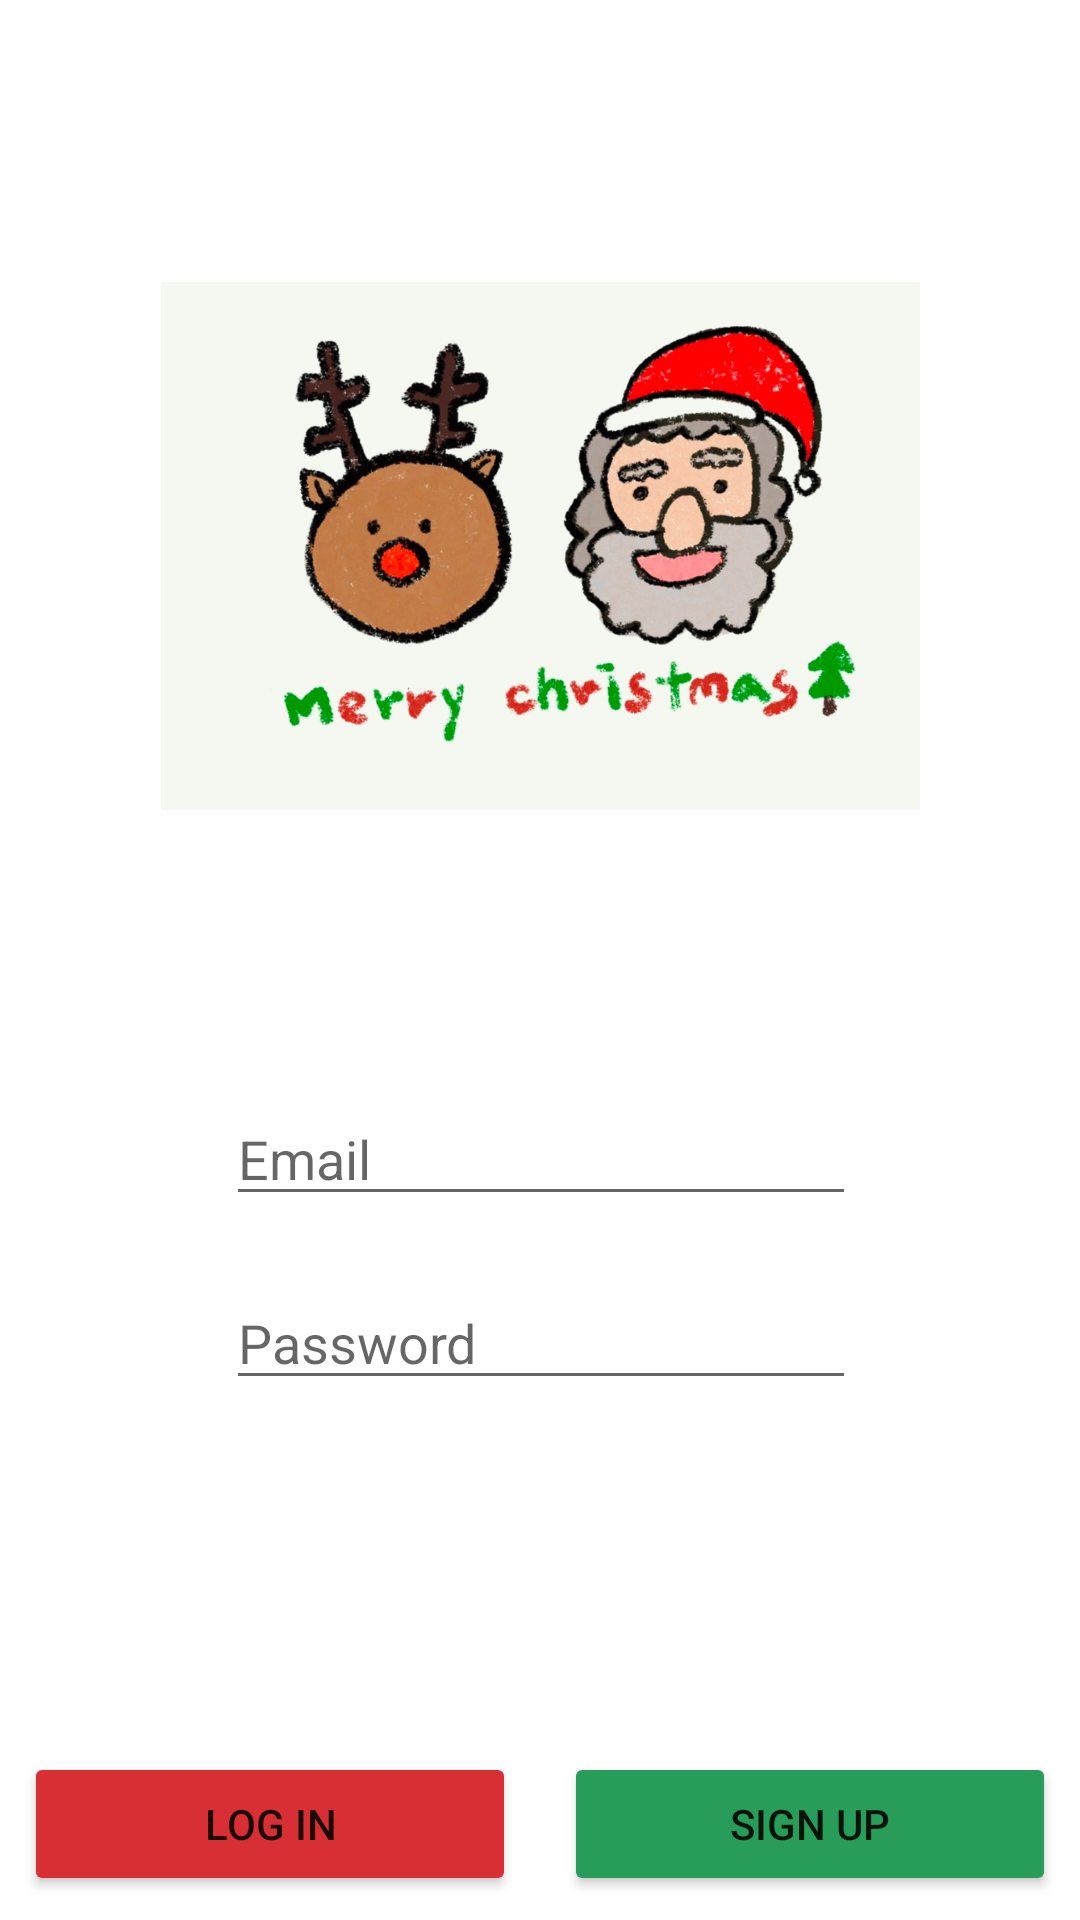

Produce the Android XML layout that renders to this screen, including the resource entries it uses.
<!-- AndroidManifest.xml: application theme Theme.Winterland -->
<!-- res/layout/activity_login.xml -->
<?xml version="1.0" encoding="utf-8"?>
<androidx.constraintlayout.widget.ConstraintLayout
    xmlns:android="http://schemas.android.com/apk/res/android"
    xmlns:app="http://schemas.android.com/apk/res-auto"
    xmlns:tools="http://schemas.android.com/tools"
    android:layout_width="match_parent"
    android:layout_height="match_parent"
    tools:context=".LoginActivity">

    <EditText
        android:id="@+id/et_email"
        android:layout_width="wrap_content"
        android:layout_height="wrap_content"
        android:layout_marginTop="364dp"
        android:ems="10"
        android:hint="Email"
        android:inputType="textEmailAddress"
        app:layout_constraintEnd_toEndOf="parent"
        app:layout_constraintHorizontal_bias="0.502"
        app:layout_constraintStart_toStartOf="parent"
        app:layout_constraintTop_toTopOf="parent" />

    <EditText
        android:id="@+id/et_pwd"
        android:layout_width="wrap_content"
        android:layout_height="wrap_content"
        android:layout_marginTop="20dp"
        android:ems="10"
        android:hint="Password"
        android:inputType="textPassword"
        app:layout_constraintEnd_toEndOf="parent"
        app:layout_constraintHorizontal_bias="0.502"
        app:layout_constraintStart_toStartOf="parent"
        app:layout_constraintTop_toBottomOf="@+id/et_email" />

    <Button
        android:id="@+id/btn_login"
        android:layout_width="0dp"
        android:layout_height="wrap_content"
        android:text="Log in"
        android:layout_margin="8dp"
        android:backgroundTint="#D82F35"
        app:layout_constraintBottom_toBottomOf="parent"
        app:layout_constraintEnd_toStartOf="@id/btn_register"
        app:layout_constraintStart_toStartOf="parent" />

    <Button
        android:id="@+id/btn_register"
        android:layout_width="0dp"
        android:layout_height="wrap_content"
        android:text="Sign Up"
        android:layout_margin="8dp"
        android:backgroundTint="#279D59"
        app:layout_constraintBottom_toBottomOf="parent"
        app:layout_constraintEnd_toEndOf="parent"
        app:layout_constraintStart_toEndOf="@id/btn_login" />

    <ImageView
        android:layout_width="253dp"
        android:layout_height="246dp"
        android:src="@drawable/santa"
        app:layout_constraintBottom_toTopOf="@+id/et_email"
        app:layout_constraintEnd_toEndOf="parent"
        app:layout_constraintStart_toStartOf="parent"
        app:layout_constraintTop_toTopOf="parent" />

</androidx.constraintlayout.widget.ConstraintLayout>
<!-- resources referenced by this layout -->
<resources>
  <!-- drawable santa: png bitmap (drawable, 1047420 bytes) -->
  <style name="Theme.Winterland" parent="Theme.MaterialComponents.DayNight.DarkActionBar">
          
          <item name="colorPrimary">@color/purple_500</item>
          <item name="colorPrimaryVariant">@color/purple_700</item>
          <item name="colorOnPrimary">@color/white</item>
          
          <item name="colorSecondary">@color/teal_200</item>
          <item name="colorSecondaryVariant">@color/teal_700</item>
          <item name="colorOnSecondary">@color/black</item>
          
          <item name="android:statusBarColor" tools:targetApi="l">?attr/colorPrimaryVariant</item>
          
      </style>
  <!-- not gathered from this repository: default colours our renderer supplied (Android Studio template values) -->
  <color name="purple_500">#FF6200EE</color>
  <color name="purple_700">#FF3700B3</color>
  <color name="teal_200">#FF03DAC5</color>
  <color name="teal_700">#FF018786</color>
  <color name="black">#FF000000</color>
  <color name="white">#FFFFFFFF</color>
</resources>
